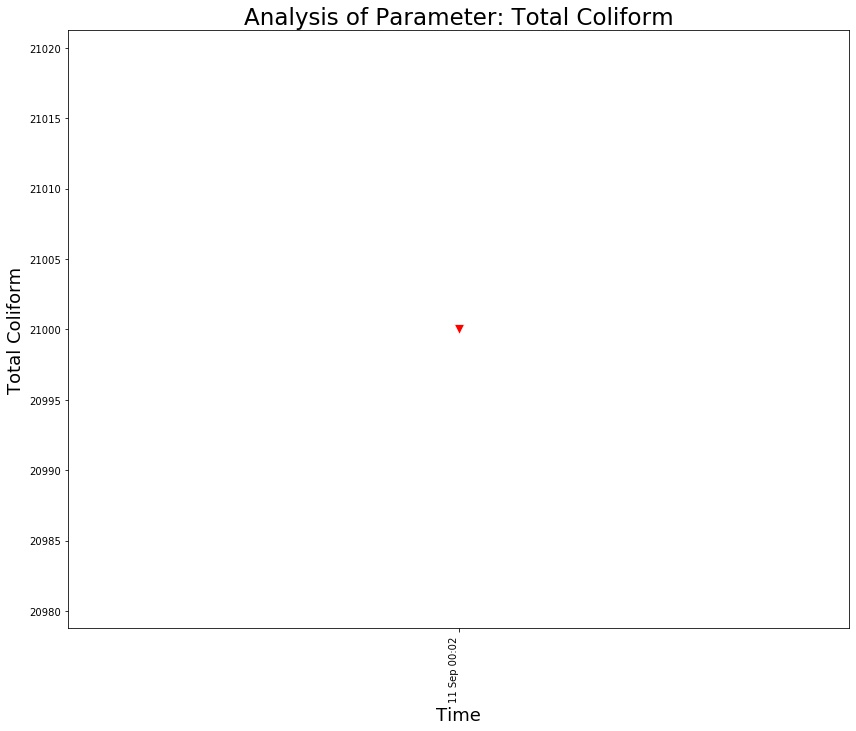

The file beside this chart, header and first rows:
, Frequency Of Monitoring, Sampling Month, Date, Time, Total Coliform
0, FORTNIGHTLY, May-2021, 11 Sep 2021, 11 Sep 00:02, 21000
